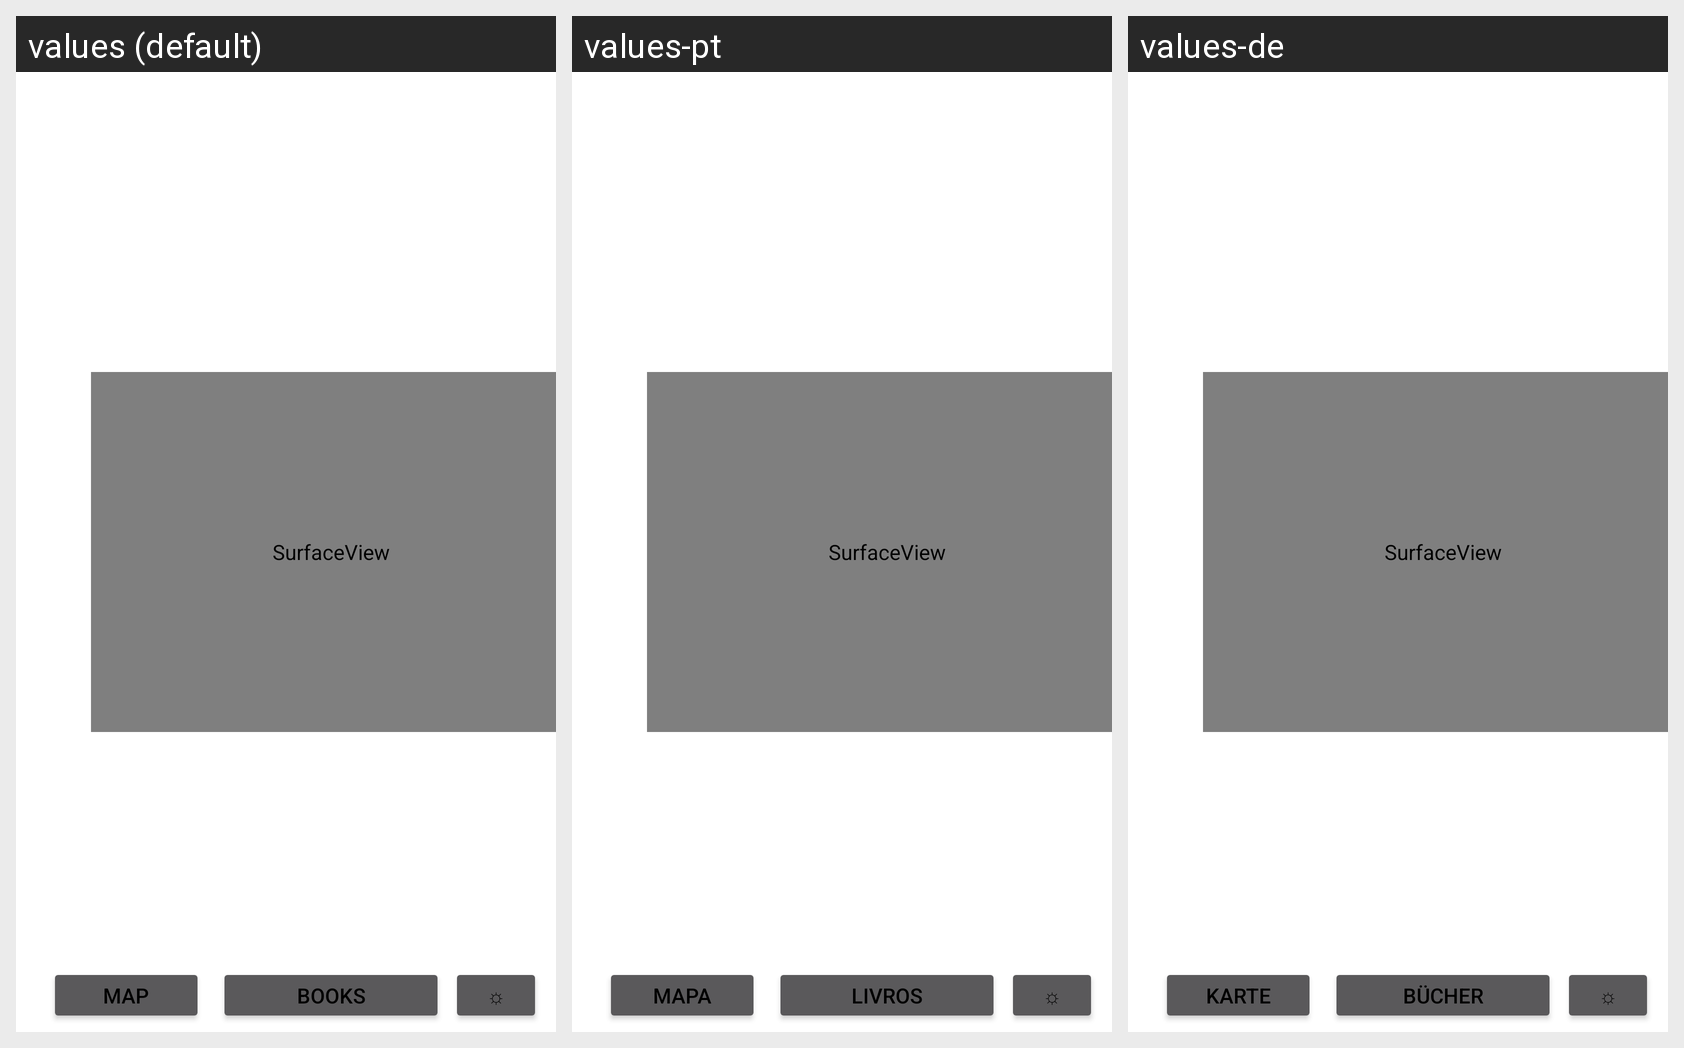

The Android screen above is rendered under several locales of the same app. Produce the string resources it draws, with the default and per-locale values.
Android screen res/layout/activity_check_out_horizontal.xml rendered under 3 locales, left to right: values (default), values-pt, values-de. Device: Nexus 5 (rendered at 1080×1920; each locale shown at half size, 540×960, under a caption strip naming it); theme AppThemeLight.
Other locales in the repository, not shown: values-es, values-fr, values-it.
Strings drawn on this screen, with the default value and each locale's value (text and hints the layout hard-codes, and strings that could not be matched under every locale, appear in the picture but are not listed):

map
  values: Map
  values-pt: Mapa
  values-de: Karte

search
  values: Books
  values-pt: Livros
  values-de: Bücher
